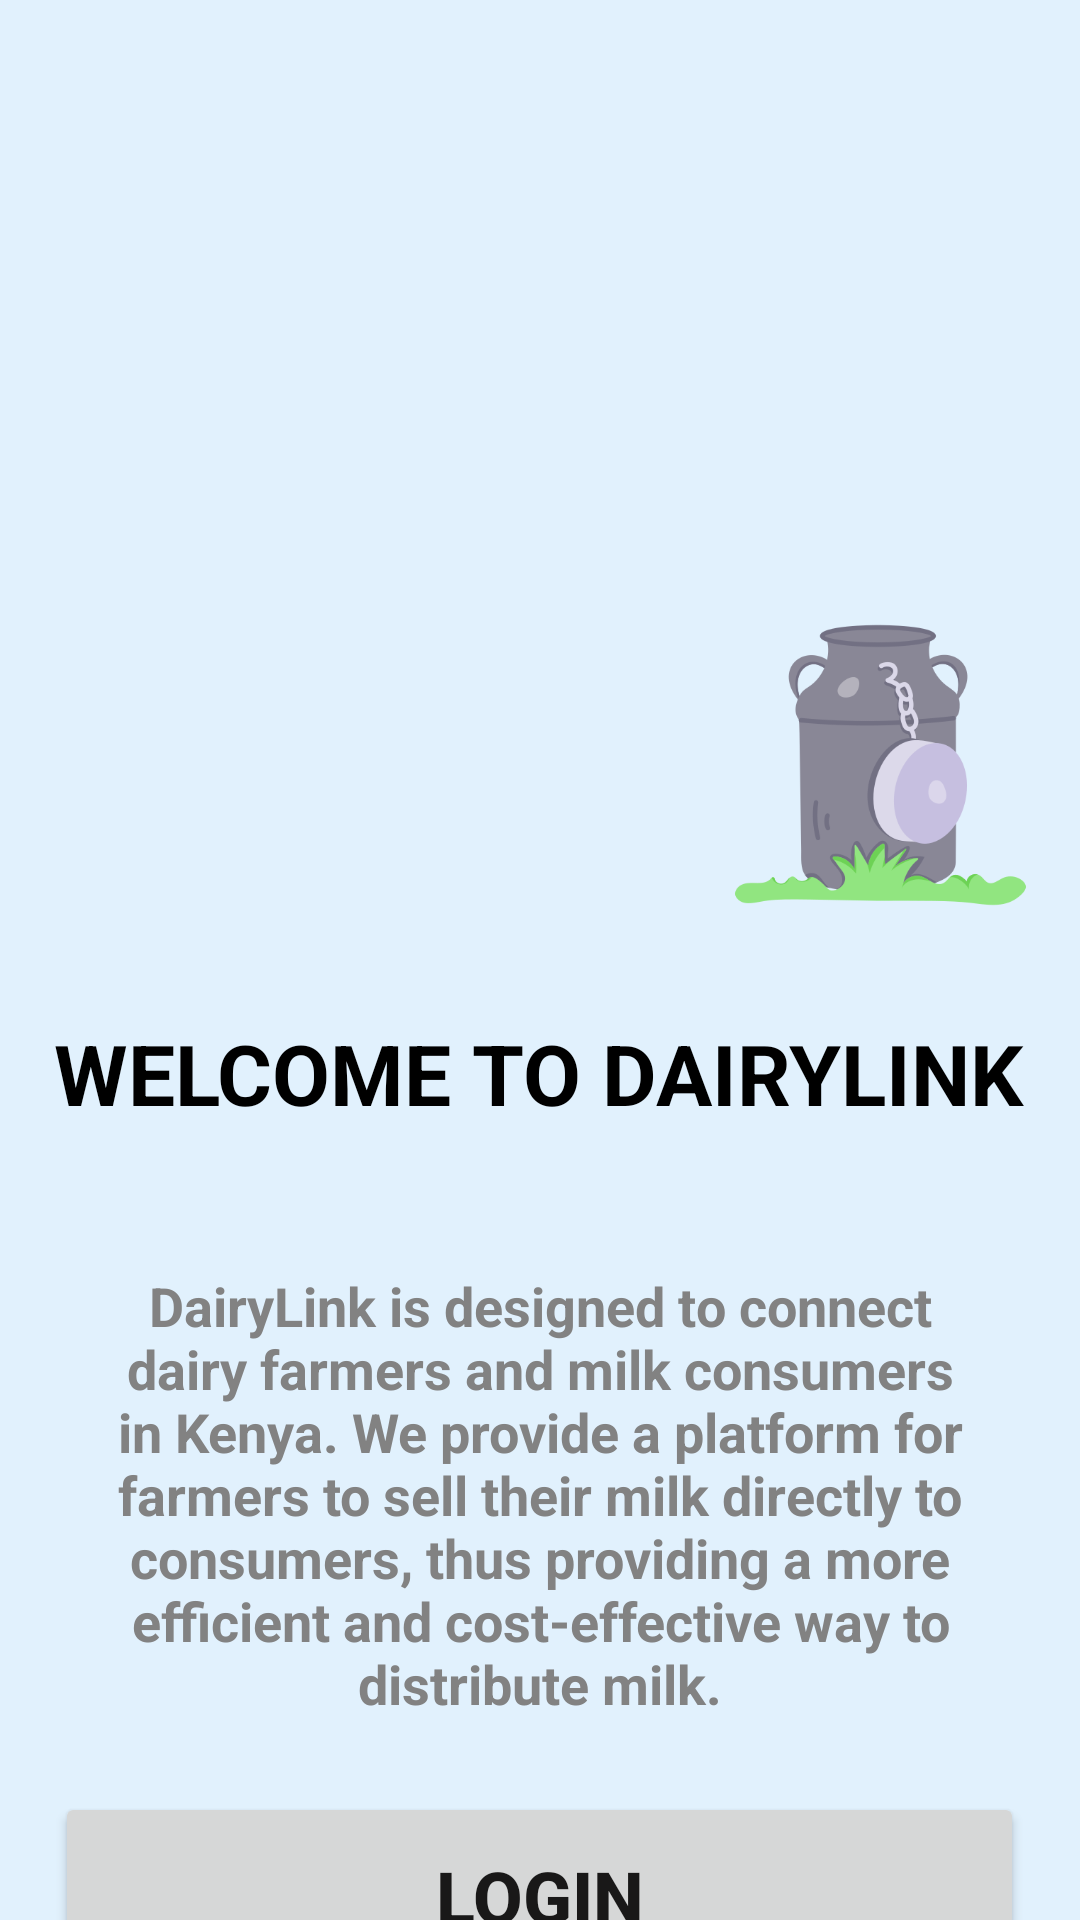

Write the Android layout XML for this screen, with the resource values it uses.
<!-- AndroidManifest.xml: application theme Theme.Intro -->
<!-- res/layout/activity_main.xml -->
<?xml version="1.0" encoding="utf-8"?>
<androidx.constraintlayout.widget.ConstraintLayout xmlns:android="http://schemas.android.com/apk/res/android"
    xmlns:app="http://schemas.android.com/apk/res-auto"
    xmlns:tools="http://schemas.android.com/tools"
    android:layout_width="match_parent"
    android:layout_height="match_parent"
    android:background="#e1f1fd">

    <ImageView
        android:id="@+id/imageView"
        android:layout_width="350dp"
        android:layout_height="247dp"
        android:layout_marginTop="60dp"
        app:layout_constraintEnd_toEndOf="parent"
        app:layout_constraintHorizontal_bias="0.262"
        app:layout_constraintStart_toStartOf="parent"
        app:layout_constraintTop_toTopOf="parent"
        app:srcCompat="@drawable/cow__1_" />

    <ImageView
        android:id="@+id/imageView3"
        android:layout_width="129dp"
        android:layout_height="78dp"
        android:layout_marginTop="180dp"
        app:layout_constraintEnd_toEndOf="parent"
        app:layout_constraintHorizontal_bias="0.056"
        app:layout_constraintStart_toStartOf="parent"
        app:layout_constraintTop_toTopOf="@+id/imageView"
        app:srcCompat="@drawable/grass" />

    <ImageView
        android:id="@+id/imageView4"
        android:layout_width="121dp"
        android:layout_height="142dp"
        android:layout_marginTop="124dp"
        app:layout_constraintEnd_toEndOf="parent"
        app:layout_constraintHorizontal_bias="0.975"
        app:layout_constraintStart_toStartOf="parent"
        app:layout_constraintTop_toTopOf="@+id/imageView"
        app:srcCompat="@drawable/can" />

    <TextView
        android:id="@+id/textView"
        android:layout_width="367dp"
        android:layout_height="52dp"
        android:layout_marginTop="32dp"
        android:text="WELCOME TO DAIRYLINK"
        android:textAlignment="center"
        android:textColor="#000"
        android:textSize="28sp"
        android:textStyle="bold"
        app:layout_constraintEnd_toEndOf="parent"
        app:layout_constraintHorizontal_bias="0.636"
        app:layout_constraintStart_toStartOf="parent"
        app:layout_constraintTop_toBottomOf="@+id/imageView" />

    <TextView
        android:id="@+id/textView2"
        android:layout_width="0dp"
        android:layout_height="wrap_content"
        android:layout_margin="32dp"
        android:inputType="textMultiLine"
        android:text="DairyLink is designed to connect dairy farmers and milk consumers in Kenya. We provide a platform for farmers to sell their milk directly to consumers, thus providing a more efficient and cost-effective way to distribute milk."
        android:textAlignment="center"
        android:textColor="#828282"
        android:textSize="18sp"
        android:textStyle="bold"
        app:layout_constraintEnd_toEndOf="parent"
        app:layout_constraintStart_toStartOf="parent"
        app:layout_constraintTop_toBottomOf="@+id/textView" />

    <Button
        android:id="@+id/button2"
        android:layout_width="323dp"
        android:layout_height="69dp"
        android:layout_marginTop="24dp"
        android:text="Login"
        android:textColor="#191818"
        android:textSize="24sp"
        android:textStyle="bold"
        app:cornerRadius="50dp"
        app:layout_constraintEnd_toEndOf="parent"
        app:layout_constraintHorizontal_bias="0.498"
        app:layout_constraintStart_toStartOf="parent"
        app:layout_constraintTop_toBottomOf="@+id/textView2" />

    <Button
        android:id="@+id/button3"
        android:layout_width="319dp"
        android:layout_height="66dp"
        android:text="Signup"
        android:textAlignment="center"
        android:textColor="#121111"
        android:textSize="24sp"
        android:textStyle="bold"
        app:cornerRadius="50dp"
        app:layout_constraintBottom_toBottomOf="parent"
        app:layout_constraintEnd_toEndOf="parent"
        app:layout_constraintHorizontal_bias="0.498"
        app:layout_constraintStart_toStartOf="parent"
        app:layout_constraintTop_toBottomOf="@+id/button2"
        app:layout_constraintVertical_bias="0.288" />

</androidx.constraintlayout.widget.ConstraintLayout>
<!-- resources referenced by this layout -->
<resources>
  <!-- drawable can: png bitmap (drawable-nodpi, 33542 bytes) -->
  <style name="Theme.Intro" parent="Theme.MaterialComponents.DayNight.DarkActionBar">
          
          <item name="colorPrimary">@color/Light_sky</item>
          <item name="colorPrimaryVariant">@color/Light_sky</item>
          <item name="colorOnPrimary">@color/white</item>
          
          <item name="colorSecondary">@color/teal_200</item>
          <item name="colorSecondaryVariant">@color/teal_700</item>
          <item name="colorOnSecondary">@color/black</item>
          
          <item name="android:statusBarColor">?attr/colorPrimaryVariant</item>
          
      </style>
  <color name="Light_sky">#82CAFA</color>
  <color name="white">#FFFFFFFF</color>
  <color name="teal_200">#FF03DAC5</color>
  <color name="teal_700">#FF018786</color>
  <color name="black">#FF000000</color>
</resources>
